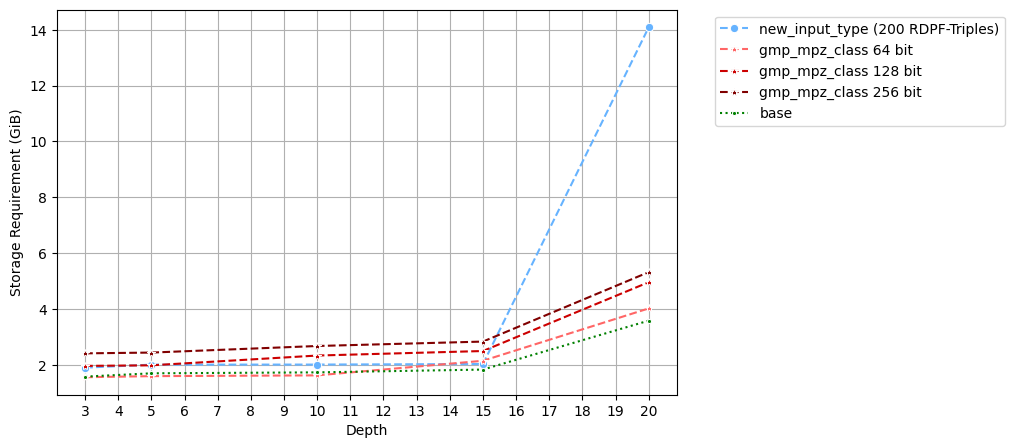

The script that saved this image:
import pandas as pd
import seaborn as sns
import matplotlib.pyplot as plt

# Preproc Storage Requirements

x1 = 3
x2 = 5
x3 = 10
x4 = 15
x5 = 20

df0 = pd.DataFrame({
    "x":[x1,x2,x3,x4, x5],
    "y":[1.9,2.007,2.01,2.03,14.093],
    "Approach": "new_input_type (200 RDPF-Triples)"
})

y1 = 1.579
y2 = 1.6966
y3 = 1.7308
y4 = 1.8307
y5 = 3.58326

df_base = pd.DataFrame({
    "x":[x1,x2,x3,x4, x5],
    "y":[y1,y2,y3,y4, y5],
    "Approach": "base"
})

y1 = 1.5568
y2 = 1.5957
y3 = 1.6233
y4 = 2.1463
y5 = 4.0214

df3 = pd.DataFrame({
    "x":[x1,x2,x3,x4, x5],
    "y":[y1,y2,y3,y4, y5],
    "Approach": "gmp_mpz_class 64 bit"
})

y1 = 1.9621
y2 = 1.98335
y3 = 2.33319
y4 = 2.495239
y5 = 4.96041

df4 = pd.DataFrame({
    "x":[x1,x2,x3,x4, x5],
    "y":[y1,y2,y3,y4, y5],
    "Approach": "gmp_mpz_class 128 bit"
})

y1 = 2.4118
y2 = 2.4395
y3 = 2.675159
y4 = 2.833388
y5 = 5.321

df5 = pd.DataFrame({
    "x":[x1,x2,x3,x4, x5],
    "y":[y1,y2,y3,y4, y5],
    "Approach": "gmp_mpz_class 256 bit"
})

plt.figure(figsize=(8,5))
sns.lineplot(data=df0, x="x", y="y", hue="Approach", marker="o", linestyle="dashed", palette=["#66b3ff"])

sns.lineplot(data=df3, x="x", y="y", hue="Approach", marker="*", linestyle="dashed", palette=["#ff6666"])
sns.lineplot(data=df4, x="x", y="y", hue="Approach", marker="*", linestyle="dashed", palette=["#cc0000"])
sns.lineplot(data=df5, x="x", y="y", hue="Approach", marker="*", linestyle="dashed", palette=["#800000"])

sns.lineplot(data=df_base, x="x", y="y", hue="Approach", marker=".", linestyle="dotted", palette=["Green"])

plt.legend(bbox_to_anchor=(1.05, 1), loc='upper left')
sns.set_style("ticks")
plt.grid(axis="y")
plt.grid(axis="x")
plt.xticks(range(3, 21, 1))
plt.xlabel("Depth")
plt.ylabel("Storage Requirement (GiB)")
plt.savefig("storage_requirements_preproc.png", bbox_inches="tight")
